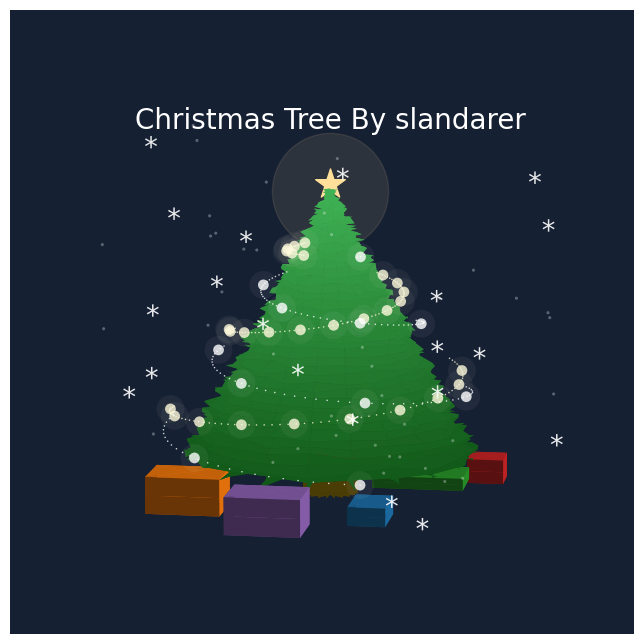

Source code (Python):
import matplotlib.pyplot as plt
import numpy as np
from matplotlib.colors import LinearSegmentedColormap

# 常量定义
TREE_HEIGHT = 25
TREE_LAYERS = 126
ANGLE_DIVISIONS = 21
TREE_CROWN_START = 15
ANIMATION_FRAMES = 100

def create_tree_surface():
    """生成圣诞树主体的3D表面数据"""
    # 生成半径数据
    t = np.arange(start=0, stop=TREE_HEIGHT + 0.2, step=0.2)
    t[(t > 0) & (t <= 3)] = 1.5
    t[t > 3] = 8 - (t[t > 3] - 3) * 0.3636
    
    # 生成锥形曲面
    theta = np.linspace(0, 2 * np.pi, ANGLE_DIVISIONS)
    X = np.cos(theta).reshape((1, ANGLE_DIVISIONS))
    Y = np.sin(theta).reshape((1, ANGLE_DIVISIONS))
    Z = np.linspace(0, 1, TREE_LAYERS).reshape((TREE_LAYERS, 1))
    t = np.array(t).reshape((TREE_LAYERS, 1))
    
    X = X * t
    Y = Y * t
    Z = Z * np.ones_like(X) * TREE_HEIGHT
    
    # 随机移动树冠上点的位置，增加自然感
    crown_layers = TREE_LAYERS - TREE_CROWN_START
    angle = np.arctan(Y[TREE_CROWN_START:TREE_LAYERS, 0:ANGLE_DIVISIONS] / 
                      X[TREE_CROWN_START:TREE_LAYERS, 0:ANGLE_DIVISIONS])
    tree_diffusion = np.random.rand(crown_layers, ANGLE_DIVISIONS) - 0.5
    
    X[TREE_CROWN_START:TREE_LAYERS, 0:ANGLE_DIVISIONS] += np.cos(angle) * tree_diffusion
    Y[TREE_CROWN_START:TREE_LAYERS, 0:ANGLE_DIVISIONS] += np.sin(angle) * tree_diffusion
    Z[TREE_CROWN_START:TREE_LAYERS, 0:ANGLE_DIVISIONS] += (np.random.rand(crown_layers, ANGLE_DIVISIONS) - 0.5) * 0.5
    
    # 闭合曲面
    X[:, -1] = X[:, 0]
    Y[:, -1] = Y[:, 0]
    Z[:, -1] = Z[:, 0]
    
    return X, Y, Z

def create_tree_colormap():
    """创建圣诞树专用的绿色渐变色谱"""
    r = np.arange(start=0.0430, stop=0.2492, step=0.2061 / 50)
    g = np.arange(start=0.2969, stop=0.6982, step=0.4012 / 50)
    b = np.arange(start=0.0625, stop=0.3322, step=0.2696 / 50)
    
    rgb = np.column_stack([r, g, b])
    # 树干颜色（棕色）
    rgb[0:6, 0] = 77 / 265
    rgb[0:6, 1] = 63 / 265
    rgb[0:6, 2] = 5 / 265
    
    return LinearSegmentedColormap.from_list('tree_green', rgb)

def draw_tree_star(ax):
    """绘制圣诞树顶部的星星"""
    star_color = "#FFDF99"
    ax.scatter(0, 0, TREE_HEIGHT + 0.6, marker="*", c=star_color, s=500)
    ax.scatter(0, 0, TREE_HEIGHT, marker="o", c=star_color, s=7000, alpha=0.1)
class ChristmasLight:
    """圣诞彩灯类，用于管理彩灯的位置和绘制"""
    def __init__(self, z_range, num_points, radius_scale, angle_coef, color, marker, size):
        self.h = TREE_HEIGHT
        self.r = 8
        self.z = np.linspace(z_range[0], z_range[1], num_points)
        self.angle = angle_coef * np.pi
        self.radius_scale = radius_scale
        self.color = color
        self.marker = marker
        self.size = size
        
        # 预计算坐标
        self.x = self._calc_x(self.z)
        self.y = self._calc_y(self.z)
        self.handles = []
    
    def _calc_x(self, z):
        return (self.h - z) / self.h * self.r * self.radius_scale * np.cos(self.angle * z)
    
    def _calc_y(self, z):
        return (self.h - z) / self.h * self.r * self.radius_scale * np.sin(self.angle * z)
    
    def update_visibility(self, azim):
        """根据视角更新可见性"""
        visible_x = self.x.copy()
        visible_x[self.x * np.cos(azim) + self.y * np.sin(azim) < -2.5] = np.nan
        return visible_x
    
    def draw(self, ax, azim):
        """绘制彩灯"""
        visible_x = self.update_visibility(azim)
        if isinstance(self.size, list):
            # 多层光晕效果
            for i, s in enumerate(self.size):
                alpha = 0.8 if i == 0 else 0.05
                handle = ax.scatter(visible_x, self.y, self.z + 0.1, 
                                   marker=self.marker, c=self.color, 
                                   s=s, alpha=alpha, edgecolors='none')
                self.handles.append(handle)
        else:
            handle = ax.scatter(visible_x, self.y, self.z + 0.1, 
                               marker=self.marker, c=self.color, 
                               s=self.size, alpha=0.8, edgecolors='none')
            self.handles.append(handle)
    
    def remove(self):
        """移除当前绘制的彩灯"""
        for handle in self.handles:
            handle.remove()
        self.handles = []

def create_lights():
    """创建所有彩灯对象"""
    lights = []
    # 黄色彩灯组1 - 小点
    lights.append(ChristmasLight((4, TREE_HEIGHT - 4), 300, 1.5, 0.3, "#FDF9DC", ".", 5))
    # 黄色彩灯组2 - 大灯泡
    lights.append(ChristmasLight((4, TREE_HEIGHT - 4), 45, 1.5, 0.3, "#FDF9DC", "o", [60, 400]))
    # 白色彩灯组1 - 小点
    lights.append(ChristmasLight((4, TREE_HEIGHT - 6), 200, 1.45, -0.35, "white", ".", 5))
    # 白色彩灯组2 - 大灯泡
    lights.append(ChristmasLight((4, TREE_HEIGHT - 6), 17, 1.45, -0.35, "white", "o", [60, 400]))
    return lights

def draw_present(ax, dx, dy, dz, scale_x, scale_y, scale_z):
    """绘制礼物盒子"""
    present_x = np.array([[0.5, 0.5, 0.5, 0.5, 0.5],
                          [0, 1, 1, 0, 0],
                          [0, 1, 1, 0, 0],
                          [0, 1, 1, 0, 0],
                          [0.5, 0.5, 0.5, 0.5, 0.5]])
    present_y = np.array([[0.5, 0.5, 0.5, 0.5, 0.5],
                          [0, 0, 1, 1, 0],
                          [0, 0, 1, 1, 0],
                          [0, 0, 1, 1, 0],
                          [0.5, 0.5, 0.5, 0.5, 0.5]])
    present_z = np.array([[0, 0, 0, 0, 0],
                          [0, 0, 0, 0, 0],
                          [0.5, 0.5, 0.5, 0.5, 0.5],
                          [1, 1, 1, 1, 1],
                          [1, 1, 1, 1, 1]])
    ax.plot_surface(present_x * scale_x + dx, 
                    present_y * scale_y + dy, 
                    present_z * scale_z + dz)

def draw_presents(ax):
    """绘制所有礼物盒"""
    presents = [
        (-4, 4, 0, 2, 3, 1.5),
        (5, 3, 0, 4, 3, 3),
        (-7, -5, 0, 5, 3, 1),
        (-9, -6, 0, 2, 2, 2),
        (0, 7, 0, 4, 3, 3)
    ]
    for dx, dy, dz, sx, sy, sz in presents:
        draw_present(ax, dx, dy, dz, sx, sy, sz)


class Snow:
    """雪花类，管理雪花的位置和动画"""
    def __init__(self, num_particles, marker, size, alpha, fall_speed):
        self.positions = np.random.rand(num_particles, 3)
        self.positions[:, 0] = self.positions[:, 0] * 26 - 13
        self.positions[:, 1] = self.positions[:, 1] * 26 - 13
        self.positions[:, 2] = self.positions[:, 2] * 30
        self.marker = marker
        self.size = size
        self.alpha = alpha
        self.fall_speed = fall_speed
        self.handle = None
    
    def update(self):
        """更新雪花位置"""
        self.positions[:, 2] -= self.fall_speed
        # 重置落到底部的雪花
        self.positions[self.positions[:, 2] < 0, 2] = 30
    
    def draw(self, ax):
        """绘制雪花"""
        if self.handle:
            self.handle.remove()
        self.handle = ax.scatter(self.positions[:, 0], 
                                self.positions[:, 1], 
                                self.positions[:, 2], 
                                marker=self.marker, c="white", 
                                s=self.size, alpha=self.alpha, 
                                edgecolors='none')

def create_snow():
    """创建雪花对象"""
    return [
        Snow(40, ".", 20, 0.3, 0.25),
        Snow(20, "$*$", 80, 0.9, 0.5)
    ]

def setup_scene(ax):
    """设置场景样式和参数"""
    plt.rcParams['font.sans-serif'] = ['Cambria']
    plt.rcParams['axes.unicode_minus'] = False
    plt.rcParams['font.size'] = 20
    plt.rcParams['text.color'] = 'white'
    
    ax.text(0, 0, 30, 'Christmas Tree By slandarer', ha='center')
    ax.set_box_aspect((1, 1, 1))
    ax.set_position((-0.15, -0.2, 1.3, 1.3))
    ax.set_xlim(-10, 10)
    ax.set_ylim(-10, 10)
    ax.set_zlim(0, 30)
    ax.set_facecolor("#162033")
    ax.axis('off')
    ax.view_init(elev=10, azim=0)

def animate(ax, lights, snow_list):
    """运行动画循环"""
    for i in range(ANIMATION_FRAMES):
        # 更新雪花
        for snow in snow_list:
            snow.update()
            snow.draw(ax)
        
        # 更新彩灯
        azim = i / 180 * np.pi
        for light in lights:
            light.remove()
            light.draw(ax, azim)
        
        # 更新视角
        ax.view_init(elev=10, azim=i)
        plt.draw()
        plt.pause(0.1)

def main():
    """主函数"""
    # 创建3D图形
    fig, ax = plt.subplots(subplot_kw={"projection": "3d"})
    
    # 绘制圣诞树主体
    X, Y, Z = create_tree_surface()
    tree_colormap = create_tree_colormap()
    ax.plot_surface(X, Y, Z, cmap=tree_colormap)
    
    # 绘制星星
    draw_tree_star(ax)
    
    # 创建并绘制彩灯
    lights = create_lights()
    for light in lights:
        light.draw(ax, 0)
    
    # 绘制礼物盒
    draw_presents(ax)
    
    # 创建并绘制雪花
    snow_list = create_snow()
    for snow in snow_list:
        snow.draw(ax)
    
    # 设置场景
    setup_scene(ax)
    
    # 运行动画
    animate(ax, lights, snow_list)

if __name__ == "__main__":
    main()
